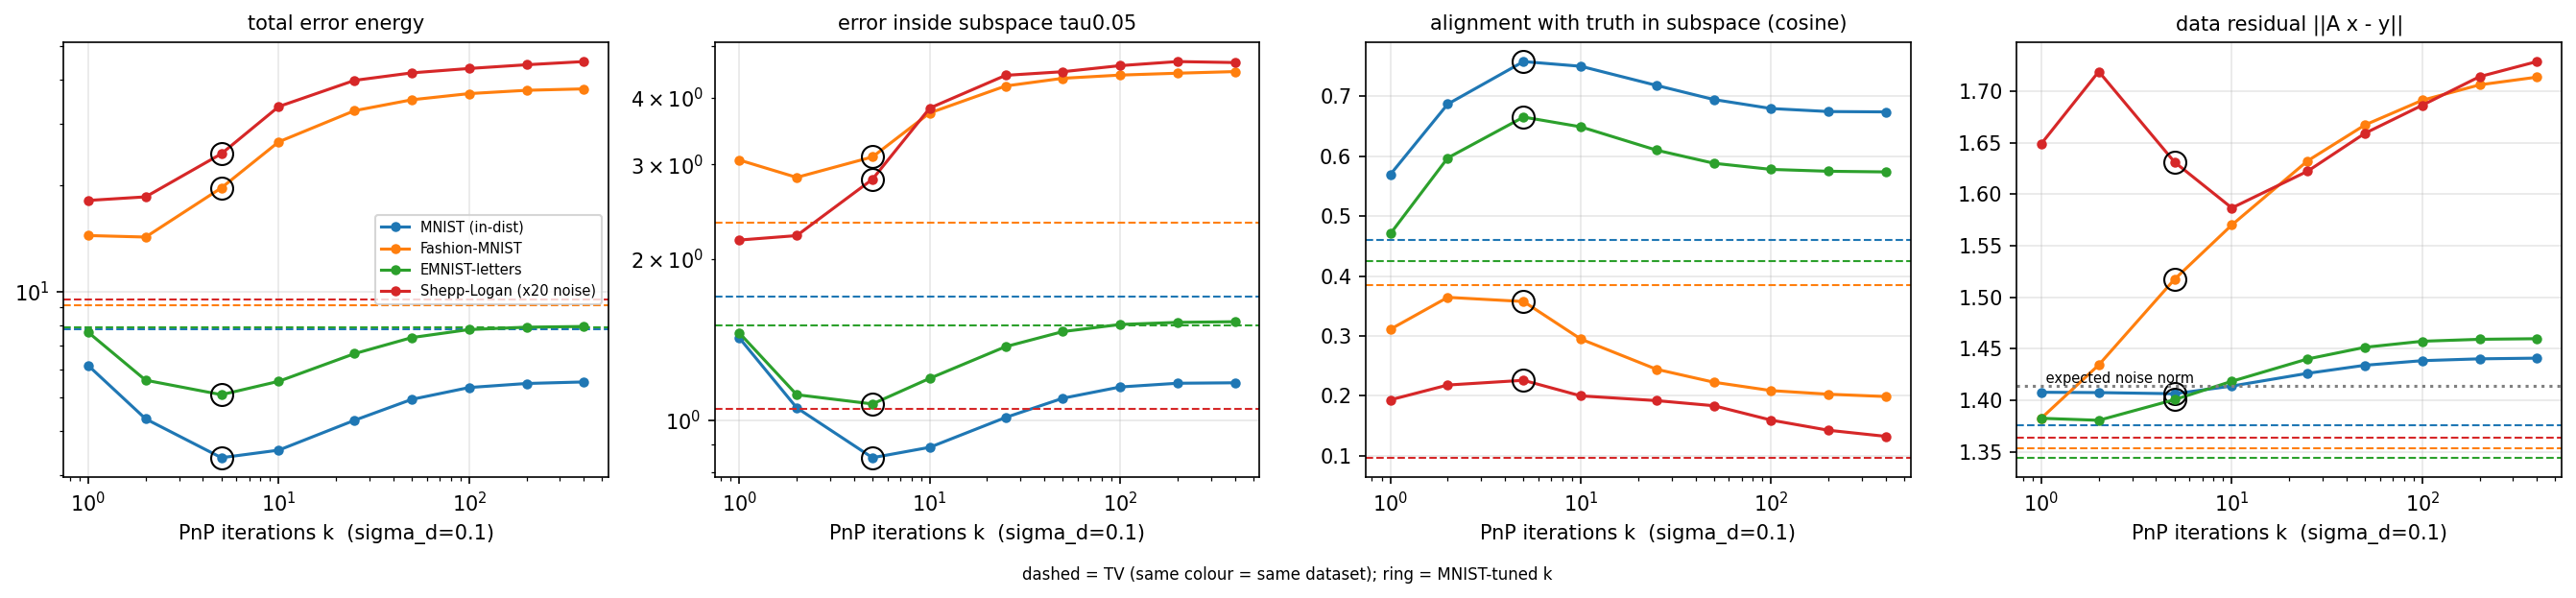

The file beside this chart, header and first rows:
dataset, method, k, sigma_d, is_tuned, n, psnr, ssim, total_err, null_err, range_err, recon_energy, true_energy, inject, cos_pooled, resid, resid_over_noise
MNIST (in-dist), FBP, , , False, 200, 15.53, 0.5446, 22.03, 2.56, 19.47, 1.506, 1.941, 0.7756, 0.2594, 1.876, 1.327
MNIST (in-dist), Tikhonov, , , False, 200, 17.15, 0.5678, 15.26, 2.104, 13.16, 0.6388, 1.941, 0.3291, 0.2139, 1.536, 1.086
MNIST (in-dist), TV, , , False, 200, 20.27, 0.7419, 7.811, 1.705, 6.106, 1.121, 1.941, 0.5774, 0.4602, 1.376, 0.9729
MNIST (in-dist), PnP-DnCNN, 1.0, 0.02, False, 200, 18.66, 0.6332, 10.97, 2.091, 8.883, 1.537, 1.941, 0.7919, 0.4018, 1.349, 0.9536
MNIST (in-dist), PnP-DnCNN, 2.0, 0.02, False, 200, 19.65, 0.7384, 8.831, 1.913, 6.918, 1.56, 1.941, 0.8035, 0.4563, 1.368, 0.9676
MNIST (in-dist), PnP-DnCNN, 5.0, 0.02, False, 200, 21.06, 0.8577, 6.462, 1.571, 4.891, 1.559, 1.941, 0.8031, 0.5545, 1.37, 0.9684
MNIST (in-dist), PnP-DnCNN, 10.0, 0.02, False, 200, 21.86, 0.8921, 5.457, 1.361, 4.097, 1.729, 1.941, 0.8905, 0.6303, 1.373, 0.9706
MNIST (in-dist), PnP-DnCNN, 25.0, 0.02, False, 200, 21.91, 0.8988, 5.508, 1.377, 4.132, 2.065, 1.941, 1.064, 0.6567, 1.386, 0.9801
MNIST (in-dist), PnP-DnCNN, 50.0, 0.02, False, 200, 21.58, 0.8945, 5.97, 1.493, 4.476, 2.216, 1.941, 1.142, 0.6423, 1.395, 0.9862
MNIST (in-dist), PnP-DnCNN, 100.0, 0.02, False, 200, 21.3, 0.8897, 6.399, 1.593, 4.806, 2.297, 1.941, 1.183, 0.6263, 1.4, 0.9901
MNIST (in-dist), PnP-DnCNN, 200.0, 0.02, False, 200, 21.13, 0.8866, 6.692, 1.671, 5.021, 2.352, 1.941, 1.212, 0.6136, 1.403, 0.9923
MNIST (in-dist), PnP-DnCNN, 400.0, 0.02, False, 200, 21.03, 0.8844, 6.883, 1.718, 5.165, 2.381, 1.941, 1.226, 0.6057, 1.405, 0.9935
MNIST (in-dist), PnP-DnCNN, 1.0, 0.05, False, 200, 19.71, 0.7266, 8.713, 1.87, 6.843, 1.455, 1.941, 0.7496, 0.4541, 1.37, 0.9684
MNIST (in-dist), PnP-DnCNN, 2.0, 0.05, False, 200, 20.95, 0.8705, 6.614, 1.585, 5.029, 1.405, 1.941, 0.7235, 0.5333, 1.393, 0.9848
MNIST (in-dist), PnP-DnCNN, 5.0, 0.05, False, 200, 22.75, 0.9283, 4.413, 1.137, 3.275, 1.457, 1.941, 0.7506, 0.6722, 1.383, 0.9778
MNIST (in-dist), PnP-DnCNN, 10.0, 0.05, False, 200, 23.59, 0.94, 3.676, 0.9657, 2.711, 1.649, 1.941, 0.8496, 0.7335, 1.388, 0.9815
MNIST (in-dist), PnP-DnCNN, 25.0, 0.05, False, 200, 23.56, 0.94, 3.76, 0.9867, 2.774, 1.828, 1.941, 0.9416, 0.7386, 1.399, 0.9894
MNIST (in-dist), PnP-DnCNN, 50.0, 0.05, False, 200, 23.19, 0.9359, 4.121, 1.056, 3.065, 1.897, 1.941, 0.9771, 0.7249, 1.405, 0.9938
MNIST (in-dist), PnP-DnCNN, 100.0, 0.05, False, 200, 22.93, 0.9329, 4.402, 1.113, 3.289, 1.935, 1.941, 0.997, 0.713, 1.409, 0.996
MNIST (in-dist), PnP-DnCNN, 200.0, 0.05, False, 200, 22.82, 0.9315, 4.528, 1.143, 3.386, 1.955, 1.941, 1.007, 0.7067, 1.41, 0.9969
MNIST (in-dist), PnP-DnCNN, 400.0, 0.05, False, 200, 22.78, 0.9308, 4.575, 1.157, 3.418, 1.959, 1.941, 1.009, 0.7034, 1.41, 0.9972
MNIST (in-dist), PnP-DnCNN, 1.0, 0.1, False, 200, 21.27, 0.8692, 6.142, 1.424, 4.718, 1.275, 1.941, 0.6567, 0.5696, 1.408, 0.9955
MNIST (in-dist), PnP-DnCNN, 2.0, 0.1, False, 200, 22.81, 0.9301, 4.331, 1.055, 3.276, 1.279, 1.941, 0.659, 0.687, 1.408, 0.9953
MNIST (in-dist), PnP-DnCNN, 5.0, 0.1, True, 200, 23.97, 0.9438, 3.358, 0.8514, 2.506, 1.478, 1.941, 0.7614, 0.758, 1.406, 0.9945
MNIST (in-dist), PnP-DnCNN, 10.0, 0.1, False, 200, 23.82, 0.9421, 3.528, 0.8904, 2.638, 1.559, 1.941, 0.8031, 0.7501, 1.414, 0.9998
MNIST (in-dist), PnP-DnCNN, 25.0, 0.1, False, 200, 23.05, 0.9326, 4.292, 1.012, 3.28, 1.61, 1.941, 0.8292, 0.7182, 1.426, 1.008
MNIST (in-dist), PnP-DnCNN, 50.0, 0.1, False, 200, 22.52, 0.9246, 4.923, 1.099, 3.824, 1.627, 1.941, 0.838, 0.6946, 1.434, 1.014
MNIST (in-dist), PnP-DnCNN, 100.0, 0.1, False, 200, 22.23, 0.9198, 5.321, 1.154, 4.167, 1.631, 1.941, 0.8401, 0.6796, 1.439, 1.017
MNIST (in-dist), PnP-DnCNN, 200.0, 0.1, False, 200, 22.12, 0.9183, 5.463, 1.172, 4.291, 1.634, 1.941, 0.8415, 0.6745, 1.44, 1.018
MNIST (in-dist), PnP-DnCNN, 400.0, 0.1, False, 200, 22.09, 0.9176, 5.519, 1.175, 4.344, 1.635, 1.941, 0.8422, 0.674, 1.441, 1.019
MNIST (in-dist), PnP-DnCNN, 1.0, 0.2, False, 200, 22.79, 0.9236, 4.335, 0.9877, 3.347, 1.052, 1.941, 0.5418, 0.7017, 1.432, 1.013
MNIST (in-dist), PnP-DnCNN, 2.0, 0.2, False, 200, 23.28, 0.9324, 3.91, 0.9067, 3.003, 1.189, 1.941, 0.6127, 0.7318, 1.435, 1.014
MNIST (in-dist), PnP-DnCNN, 5.0, 0.2, False, 200, 22.72, 0.9232, 4.523, 1.003, 3.52, 1.264, 1.941, 0.6513, 0.7029, 1.444, 1.021
MNIST (in-dist), PnP-DnCNN, 10.0, 0.2, False, 200, 21.85, 0.9084, 5.639, 1.14, 4.499, 1.269, 1.941, 0.6538, 0.6596, 1.461, 1.033
MNIST (in-dist), PnP-DnCNN, 25.0, 0.2, False, 200, 20.72, 0.8857, 7.492, 1.332, 6.161, 1.265, 1.941, 0.6515, 0.5982, 1.487, 1.052
MNIST (in-dist), PnP-DnCNN, 50.0, 0.2, False, 200, 20.11, 0.87, 8.817, 1.443, 7.374, 1.259, 1.941, 0.6484, 0.5619, 1.506, 1.065
MNIST (in-dist), PnP-DnCNN, 100.0, 0.2, False, 200, 19.8, 0.8608, 9.624, 1.507, 8.118, 1.259, 1.941, 0.6483, 0.5416, 1.518, 1.073
MNIST (in-dist), PnP-DnCNN, 200.0, 0.2, False, 200, 19.68, 0.8571, 9.998, 1.534, 8.464, 1.262, 1.941, 0.6503, 0.5333, 1.523, 1.077
MNIST (in-dist), PnP-DnCNN, 400.0, 0.2, False, 200, 19.64, 0.8557, 10.13, 1.543, 8.588, 1.263, 1.941, 0.6506, 0.5304, 1.525, 1.078
Fashion-MNIST, FBP, , , False, 200, 14.94, 0.505, 25.37, 3.356, 22.01, 1.401, 2.673, 0.5243, 0.1854, 1.511, 1.068
Fashion-MNIST, Tikhonov, , , False, 200, 16.72, 0.544, 17, 2.845, 14.16, 0.5315, 2.673, 0.1989, 0.1505, 1.347, 0.9522
Fashion-MNIST, TV, , , False, 200, 19.61, 0.6802, 9.145, 2.339, 6.805, 0.7711, 2.673, 0.2885, 0.3846, 1.353, 0.957
Fashion-MNIST, PnP-DnCNN, 1.0, 0.02, False, 200, 16.45, 0.5458, 18.51, 3.409, 15.1, 1.799, 2.673, 0.6732, 0.2423, 1.301, 0.9202
Fashion-MNIST, PnP-DnCNN, 2.0, 0.02, False, 200, 16.85, 0.5886, 17.06, 3.442, 13.62, 2.007, 2.673, 0.7511, 0.2673, 1.318, 0.9319
Fashion-MNIST, PnP-DnCNN, 5.0, 0.02, False, 200, 16.95, 0.6343, 17.05, 3.502, 13.54, 2.349, 2.673, 0.8789, 0.3032, 1.323, 0.9353
Fashion-MNIST, PnP-DnCNN, 10.0, 0.02, False, 200, 16.27, 0.6276, 20.4, 3.963, 16.44, 3.026, 2.673, 1.132, 0.3051, 1.353, 0.9565
Fashion-MNIST, PnP-DnCNN, 25.0, 0.02, False, 200, 14.75, 0.588, 29.46, 5.672, 23.79, 4.848, 2.673, 1.814, 0.2568, 1.425, 1.007
Fashion-MNIST, PnP-DnCNN, 50.0, 0.02, False, 200, 13.96, 0.5618, 35.26, 7.096, 28.17, 6.2, 2.673, 2.32, 0.2182, 1.476, 1.043
Fashion-MNIST, PnP-DnCNN, 100.0, 0.02, False, 200, 13.57, 0.545, 38.52, 7.957, 30.57, 6.971, 2.673, 2.608, 0.1954, 1.51, 1.068
Fashion-MNIST, PnP-DnCNN, 200.0, 0.02, False, 200, 13.37, 0.5342, 40.39, 8.432, 31.95, 7.371, 2.673, 2.758, 0.1815, 1.533, 1.084
Fashion-MNIST, PnP-DnCNN, 400.0, 0.02, False, 200, 13.24, 0.5266, 41.57, 8.749, 32.82, 7.645, 2.673, 2.86, 0.1735, 1.547, 1.094
Fashion-MNIST, PnP-DnCNN, 1.0, 0.05, False, 200, 16.94, 0.5909, 16.76, 3.354, 13.41, 1.847, 2.673, 0.6911, 0.2622, 1.328, 0.9387
Fashion-MNIST, PnP-DnCNN, 2.0, 0.05, False, 200, 17.37, 0.6581, 15.39, 3.278, 12.11, 1.978, 2.673, 0.7403, 0.2985, 1.344, 0.9507
Fashion-MNIST, PnP-DnCNN, 5.0, 0.05, False, 200, 17.21, 0.6772, 16.49, 3.253, 13.24, 2.278, 2.673, 0.8523, 0.344, 1.365, 0.9652
Fashion-MNIST, PnP-DnCNN, 10.0, 0.05, False, 200, 16.2, 0.6586, 21.33, 3.773, 17.56, 2.961, 2.673, 1.108, 0.3306, 1.409, 0.9961
Fashion-MNIST, PnP-DnCNN, 25.0, 0.05, False, 200, 14.84, 0.6221, 29.64, 5.053, 24.59, 4.231, 2.673, 1.583, 0.2751, 1.479, 1.045
Fashion-MNIST, PnP-DnCNN, 50.0, 0.05, False, 200, 14.32, 0.6035, 33.37, 5.707, 27.66, 4.8, 2.673, 1.796, 0.2464, 1.516, 1.072
Fashion-MNIST, PnP-DnCNN, 100.0, 0.05, False, 200, 14.06, 0.5917, 35.43, 6.091, 29.34, 5.084, 2.673, 1.902, 0.2259, 1.54, 1.089
Fashion-MNIST, PnP-DnCNN, 200.0, 0.05, False, 200, 13.95, 0.5857, 36.38, 6.288, 30.1, 5.228, 2.673, 1.956, 0.2157, 1.556, 1.1
Fashion-MNIST, PnP-DnCNN, 400.0, 0.05, False, 200, 13.88, 0.5818, 37.01, 6.371, 30.64, 5.301, 2.673, 1.984, 0.213, 1.565, 1.106
... 96 more rows
